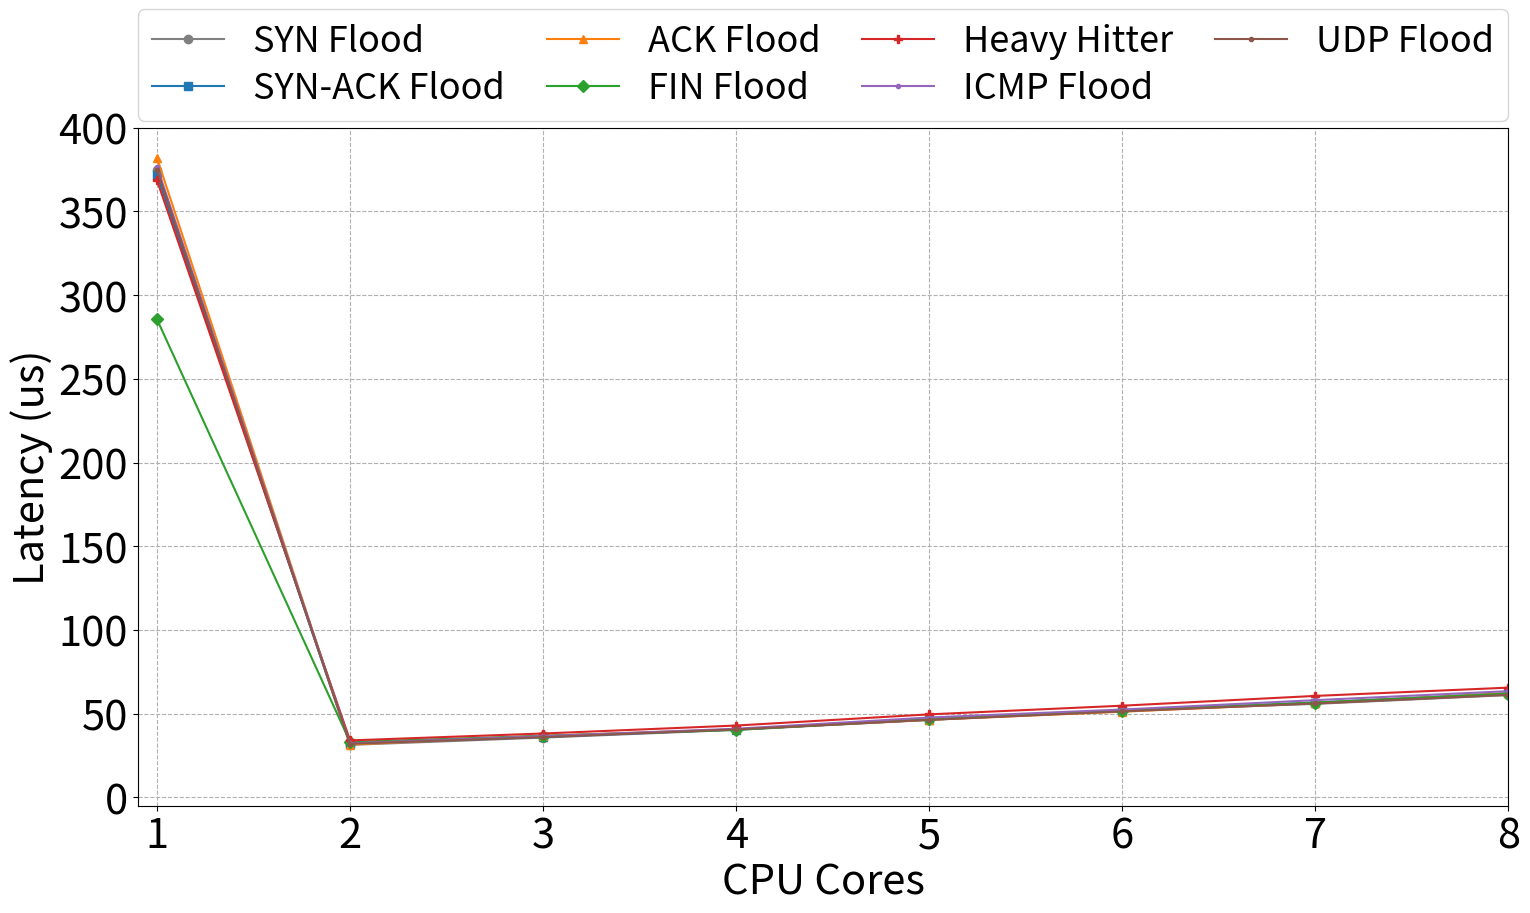

This chart was generated by the following Python code:
import matplotlib as mpl
import matplotlib.pyplot as plt
from matplotlib.ticker import MaxNLocator

mpl.rcParams['font.size'] = 30
fig, ax1 = plt.subplots(figsize=(16, 10))

cores = [1, 2, 3, 4, 5, 6, 7, 8]
syn_latency = [374.6,31.34,35.7,40.32,46.28,51.9,55.84,61.12]
synack_latency = [372,32.1,36.14,40.52,46.42,51.7,56.62,62.24]
ack_latency = [382,31.54,36.8,40.6,46.36,51.16,56.36,62.22]
fin_latency = [285.6,33.1,36.76,40.3,46.8,51.8,56.64,61.98]
hh_latency = [368.6,34.02,38.14,42.9,49.58,54.76,60.6,65.54]
icmp_latency = [376.8,32.32,36.56,41,47.7,52.46,58.06,63.44]
udp_latency = [375,32,35.98,40.62,46.28,51.34,56.1,61.22]

# First y-axis (Latency %)
ax1.plot(cores, syn_latency, marker='o', label='SYN Flood',color="gray")
ax1.plot(cores, synack_latency, marker='s', label='SYN-ACK Flood')
ax1.plot(cores, ack_latency, marker='^', label='ACK Flood')
ax1.plot(cores, fin_latency, marker='D', label='FIN Flood')
ax1.plot(cores, hh_latency, marker='P', label='Heavy Hitter')
ax1.plot(cores, icmp_latency, marker='.', label='ICMP Flood')
ax1.plot(cores, udp_latency, marker='.', label='UDP Flood')

fsize = 30
ax1.set_ylim(-5, 400)
ax1.set_xlabel('CPU Cores', fontsize=fsize)
ax1.set_xticks(cores)

# Automatically set y-ticks to include values between 0 and 400
ax1.yaxis.set_major_locator(MaxNLocator(integer=True))

# Ensure that 300 and 400 are displayed by adjusting the tick marks manually if needed
ax1.set_yticks([0, 50, 100, 150, 200, 250, 300, 350, 400])

ax1.set_ylabel('Latency (us)', fontsize=fsize)
ax1.grid(True, linestyle='--')
ax1.set_xlim(0.9, 8)

# Add legends for both axes
ax1.legend(loc='upper left', bbox_to_anchor=(0., 1.125, 1, 0.05), ncol=4, mode="expand", borderaxespad=0., fontsize=fsize - 4,labelspacing=0.3, frameon=True)
plt.tight_layout()
plt.savefig('latency_cores.pdf')

# Show the plot
plt.show()
